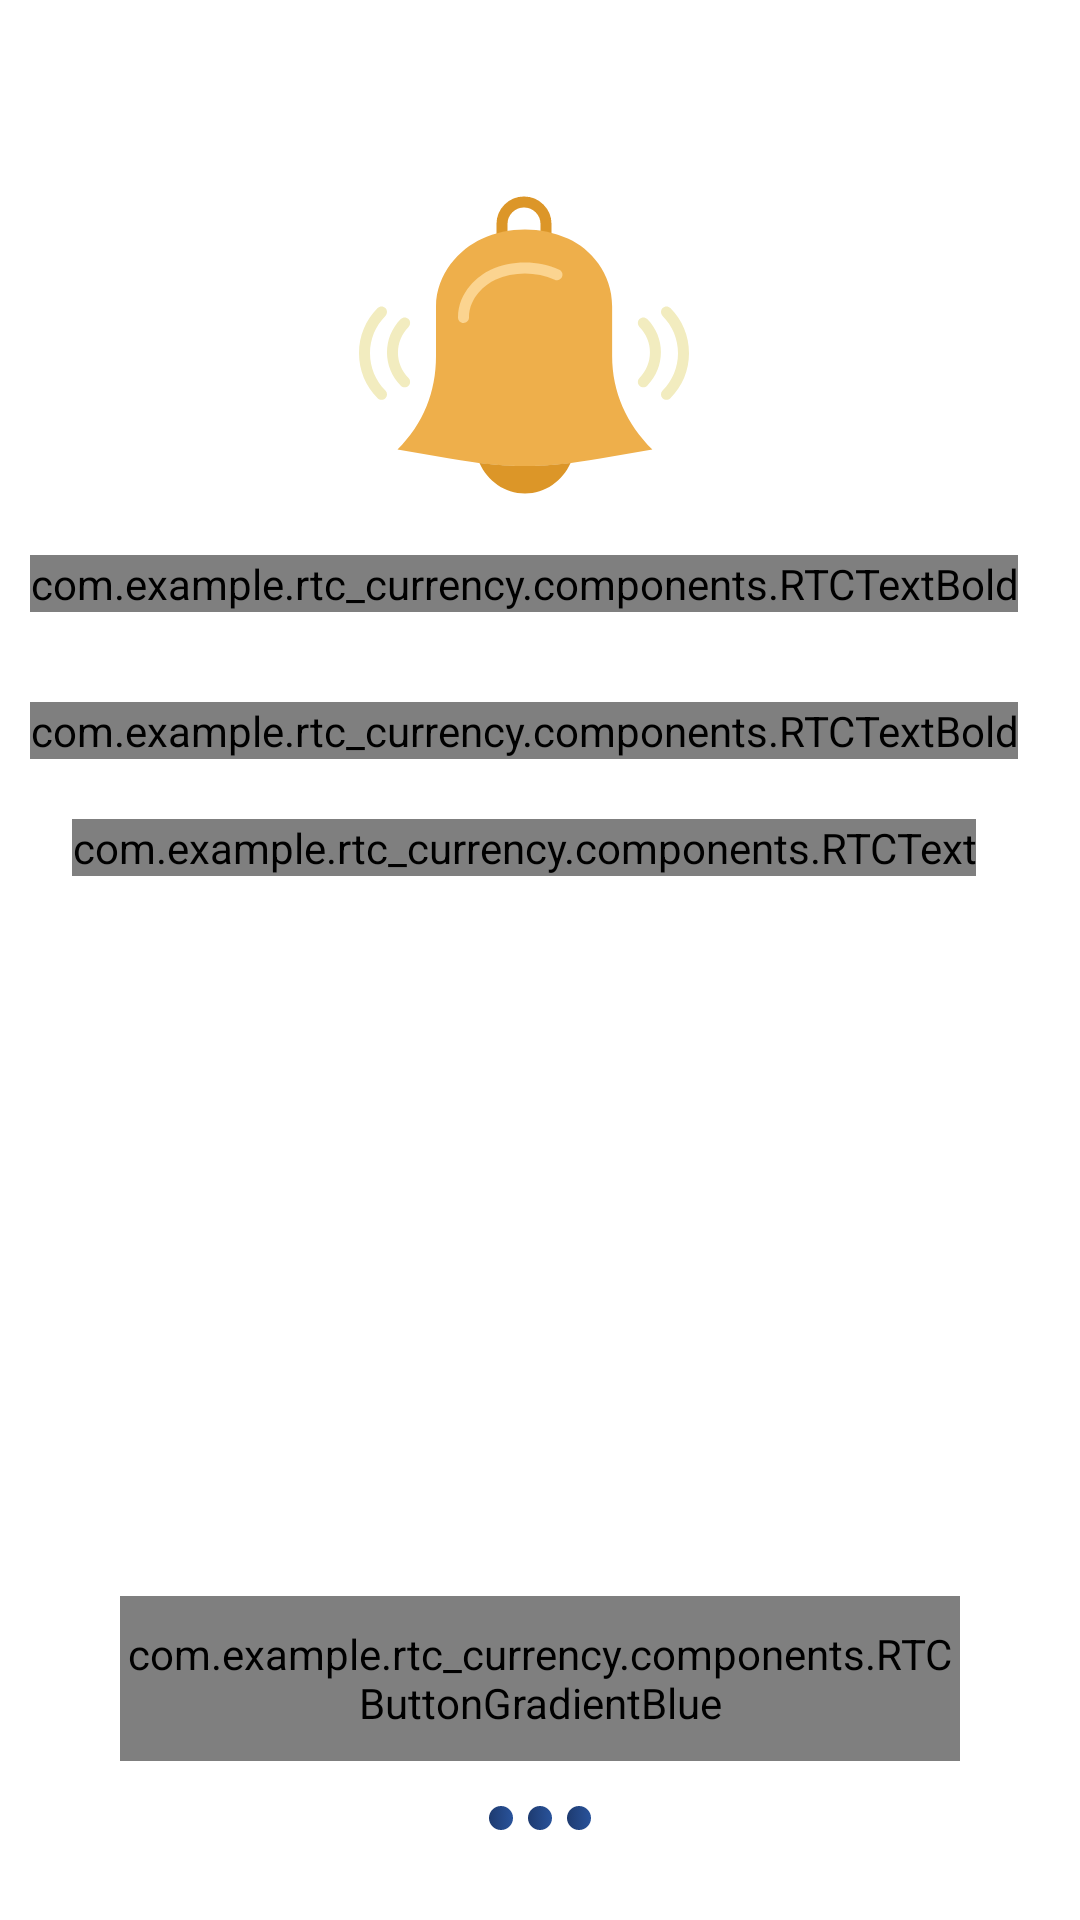

Layout XML and referenced resources for this Android screen:
<!-- AndroidManifest.xml: application theme AppTheme.WithToolbar -->
<!-- res/layout/fragment_steps_info_three.xml -->
<?xml version="1.0" encoding="utf-8"?>
<RelativeLayout xmlns:android="http://schemas.android.com/apk/res/android"
    android:layout_width="match_parent"
    android:layout_height="match_parent"
    android:background="@color/white"
    android:paddingLeft="@dimen/default_padding"
    android:paddingTop="@dimen/huge_margin"
    android:paddingRight="@dimen/default_padding">

    <RelativeLayout
        android:id="@+id/layout_description_app"
        android:layout_width="wrap_content"
        android:layout_height="wrap_content">

        <ImageView
            android:id="@+id/image_icon"
            android:layout_width="150dp"
            android:layout_height="110dp"
            android:layout_centerHorizontal="true"
            android:layout_marginTop="@dimen/huge_margin"
            android:layout_marginBottom="@dimen/low_margin"
            android:src="@drawable/ic_alert_gold" />

        <com.example.rtc_currency.components.RTCTextBold
            android:id="@+id/text_title"
            android:layout_width="wrap_content"
            android:layout_height="wrap_content"
            android:layout_below="@id/image_icon"
            android:layout_centerHorizontal="true"
            android:gravity="center"
            android:layout_marginTop="@dimen/default_margin"
            android:text="@string/alerts"
            android:textColor="@color/text_black"
            android:textSize="@dimen/huge_font" />

        <com.example.rtc_currency.components.RTCTextBold
            android:id="@+id/text_sub_title"
            android:layout_width="wrap_content"
            android:layout_height="wrap_content"
            android:layout_below="@id/text_title"
            android:layout_centerHorizontal="true"
            android:layout_marginTop="@dimen/huge_margin"
            android:text="@string/track_your_assets"
            android:gravity="center"
            android:textColor="@color/text_black"
            android:textSize="@dimen/high_font" />

        <com.example.rtc_currency.components.RTCText
            android:id="@+id/text_description"
            android:layout_width="wrap_content"
            android:layout_height="wrap_content"
            android:layout_below="@id/text_sub_title"
            android:layout_centerHorizontal="true"
            android:gravity="center"
            android:layout_marginTop="@dimen/high_margin"
            android:lineSpacingExtra="3dp"
            android:text="@string/adds_alerts_to_tracking"
            android:textAlignment="center"
            android:textColor="@color/black"
            android:textSize="@dimen/medium_font" />
    </RelativeLayout>

    <RelativeLayout
        android:layout_width="wrap_content"
        android:layout_height="wrap_content"
        android:layout_alignParentBottom="true"
        android:layout_marginBottom="@dimen/huge_margin">

        <com.example.rtc_currency.components.RTCButtonGradientBlue
            android:id="@+id/button_next"
            android:layout_width="match_parent"
            android:layout_height="55dp"
            android:layout_marginLeft="@dimen/huge_margin"
            android:layout_marginRight="@dimen/huge_margin"
            android:text="@string/start" />

        <LinearLayout
            android:layout_width="match_parent"
            android:layout_height="wrap_content"
            android:layout_below="@+id/button_next"
            android:layout_marginTop="@dimen/medium_margin"
            android:gravity="center">

            <View
                android:layout_width="8dp"
                android:layout_height="8dp"
                android:background="@drawable/shape_button_gradient_blue_rounded" />

            <View
                android:layout_width="8dp"
                android:layout_height="8dp"
                android:layout_marginLeft="@dimen/low_margin"
                android:background="@drawable/shape_button_gradient_blue_rounded" />

            <View
                android:layout_width="8dp"
                android:layout_height="8dp"
                android:layout_marginLeft="@dimen/low_margin"
                android:background="@drawable/shape_button_gradient_blue_rounded" />

        </LinearLayout>
    </RelativeLayout>

</RelativeLayout>
<!-- resources referenced by this layout -->
<resources>
  <color name="black">#000000</color>
  <color name="text_black">#1f1f1f</color>
  <color name="white">#FFFFFF</color>
  <dimen name="default_margin">10dp</dimen>
  <dimen name="default_padding">10dp</dimen>
  <dimen name="high_font">20sp</dimen>
  <dimen name="high_margin">20dp</dimen>
  <dimen name="huge_font">30sp</dimen>
  <dimen name="huge_margin">30dp</dimen>
  <dimen name="low_margin">5dp</dimen>
  <dimen name="medium_font">17sp</dimen>
  <dimen name="medium_margin">15dp</dimen>
  <!-- drawable ic_alert_gold: vector/xml drawable (drawable, 2722 chars, omitted) -->
  <!-- drawable shape_button_gradient_blue_rounded (drawable) -->
  <?xml version="1.0" encoding="utf-8"?>
  <selector xmlns:android="http://schemas.android.com/apk/res/android" >
      <item >
          <shape android:shape="rectangle"  >
              <corners android:radius="6dp" />
              <gradient android:startColor="#1E3B70" android:endColor="#29539B" />
          </shape>
      </item>
  </selector>
  <string name="adds_alerts_to_tracking">Add alerts to keep track of assets and receive notifications…</string>
  <string name="alerts">Alerts</string>
  <string name="start">Start</string>
  <string name="track_your_assets">Track your assets even if you dont look at them…</string>
  <style name="AppTheme.WithToolbar" parent="@style/Theme.AppCompat.NoActionBar">
          <item name="windowActionBar">false</item>
          <item name="windowNoTitle">true</item>
          <item name="colorPrimary">@color/colorPrimary</item>
          <item name="colorPrimaryDark">@color/colorPrimaryDark</item>
          <item name="android:statusBarColor">@color/colorPrimary</item>
          <item name="android:windowLightStatusBar">false</item>
      </style>
  <color name="colorPrimary">#1E3B70</color>
  <color name="colorPrimaryDark">#29539B</color>
</resources>
